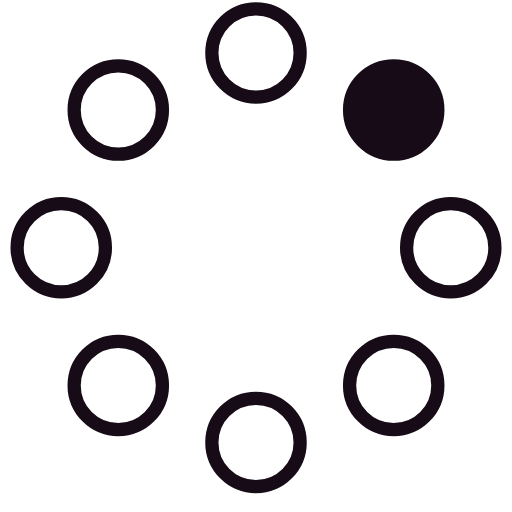
t = 0.00 s
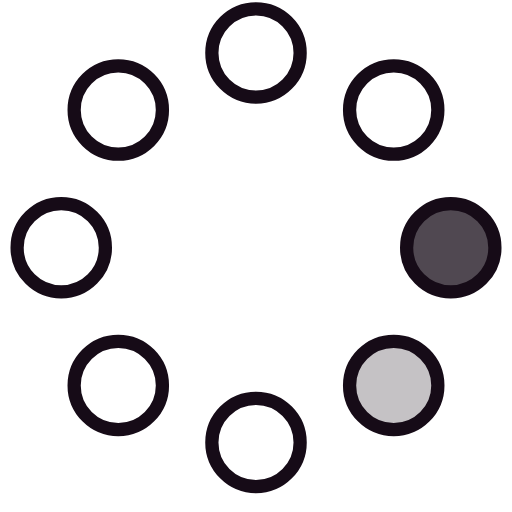
t = 0.23 s
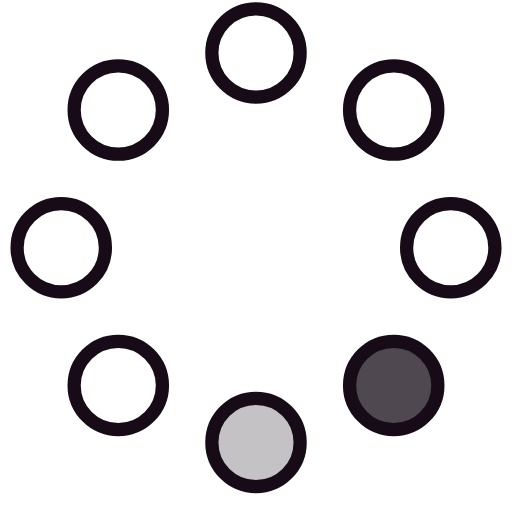
t = 0.42 s
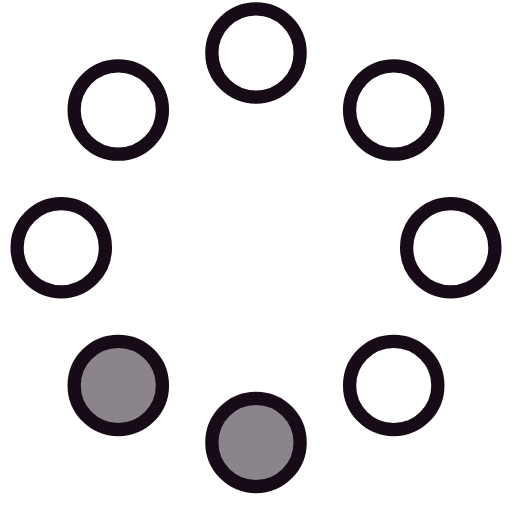
t = 0.65 s
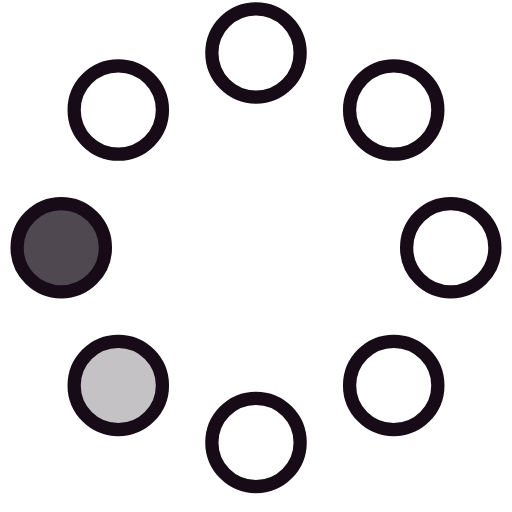
t = 0.88 s
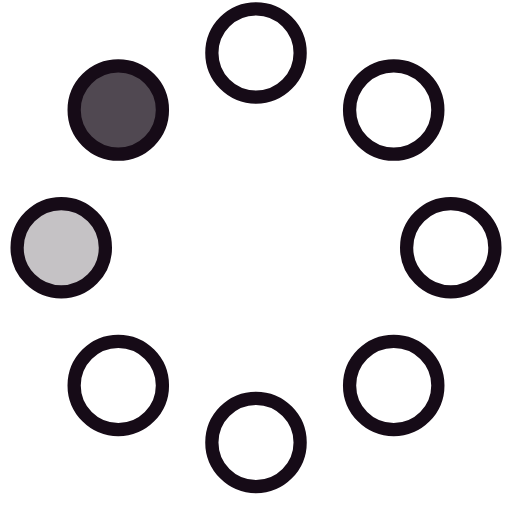
t = 1.07 s

The animated SVG that drew these frames (rendered in a browser with its animation timeline set to each time). Animation: 8 SMIL elements (animate=8); one cycle of 1.30 s, repeats indefinitely.

<svg width="58" height="58" viewBox="0 0 58 58" xmlns="http://www.w3.org/2000/svg">
    <g fill="none" fill-rule="evenodd">
        <g transform="translate(2 1)" stroke="#160b17" stroke-width="1.5">
            <circle cx="42.601" cy="11.462" r="5" fill-opacity="1" fill="#160b17">
                <animate attributeName="fill-opacity"
                     begin="0s" dur="1.3s"
                     values="1;0;0;0;0;0;0;0" calcMode="linear"
                     repeatCount="indefinite" />
            </circle>
            <circle cx="49.063" cy="27.063" r="5" fill-opacity="0" fill="#160b17">
                <animate attributeName="fill-opacity"
                     begin="0s" dur="1.3s"
                     values="0;1;0;0;0;0;0;0" calcMode="linear"
                     repeatCount="indefinite" />
            </circle>
            <circle cx="42.601" cy="42.663" r="5" fill-opacity="0" fill="#160b17">
                <animate attributeName="fill-opacity"
                     begin="0s" dur="1.3s"
                     values="0;0;1;0;0;0;0;0" calcMode="linear"
                     repeatCount="indefinite" />
            </circle>
            <circle cx="27" cy="49.125" r="5" fill-opacity="0" fill="#160b17">
                <animate attributeName="fill-opacity"
                     begin="0s" dur="1.3s"
                     values="0;0;0;1;0;0;0;0" calcMode="linear"
                     repeatCount="indefinite" />
            </circle>
            <circle cx="11.399" cy="42.663" r="5" fill-opacity="0" fill="#160b17">
                <animate attributeName="fill-opacity"
                     begin="0s" dur="1.3s"
                     values="0;0;0;0;1;0;0;0" calcMode="linear"
                     repeatCount="indefinite" />
            </circle>
            <circle cx="4.938" cy="27.063" r="5" fill-opacity="0" fill="#160b17">
                <animate attributeName="fill-opacity"
                     begin="0s" dur="1.3s"
                     values="0;0;0;0;0;1;0;0" calcMode="linear"
                     repeatCount="indefinite" />
            </circle>
            <circle cx="11.399" cy="11.462" r="5" fill-opacity="0" fill="#160b17">
                <animate attributeName="fill-opacity"
                     begin="0s" dur="1.3s"
                     values="0;0;0;0;0;0;1;0" calcMode="linear"
                     repeatCount="indefinite" />
            </circle>
            <circle cx="27" cy="5" r="5" fill-opacity="0" fill="#160b17">
                <animate attributeName="fill-opacity"
                     begin="0s" dur="1.3s"
                     values="0;0;0;0;0;0;0;1" calcMode="linear"
                     repeatCount="indefinite" />
            </circle>
        </g>
    </g>
</svg>

